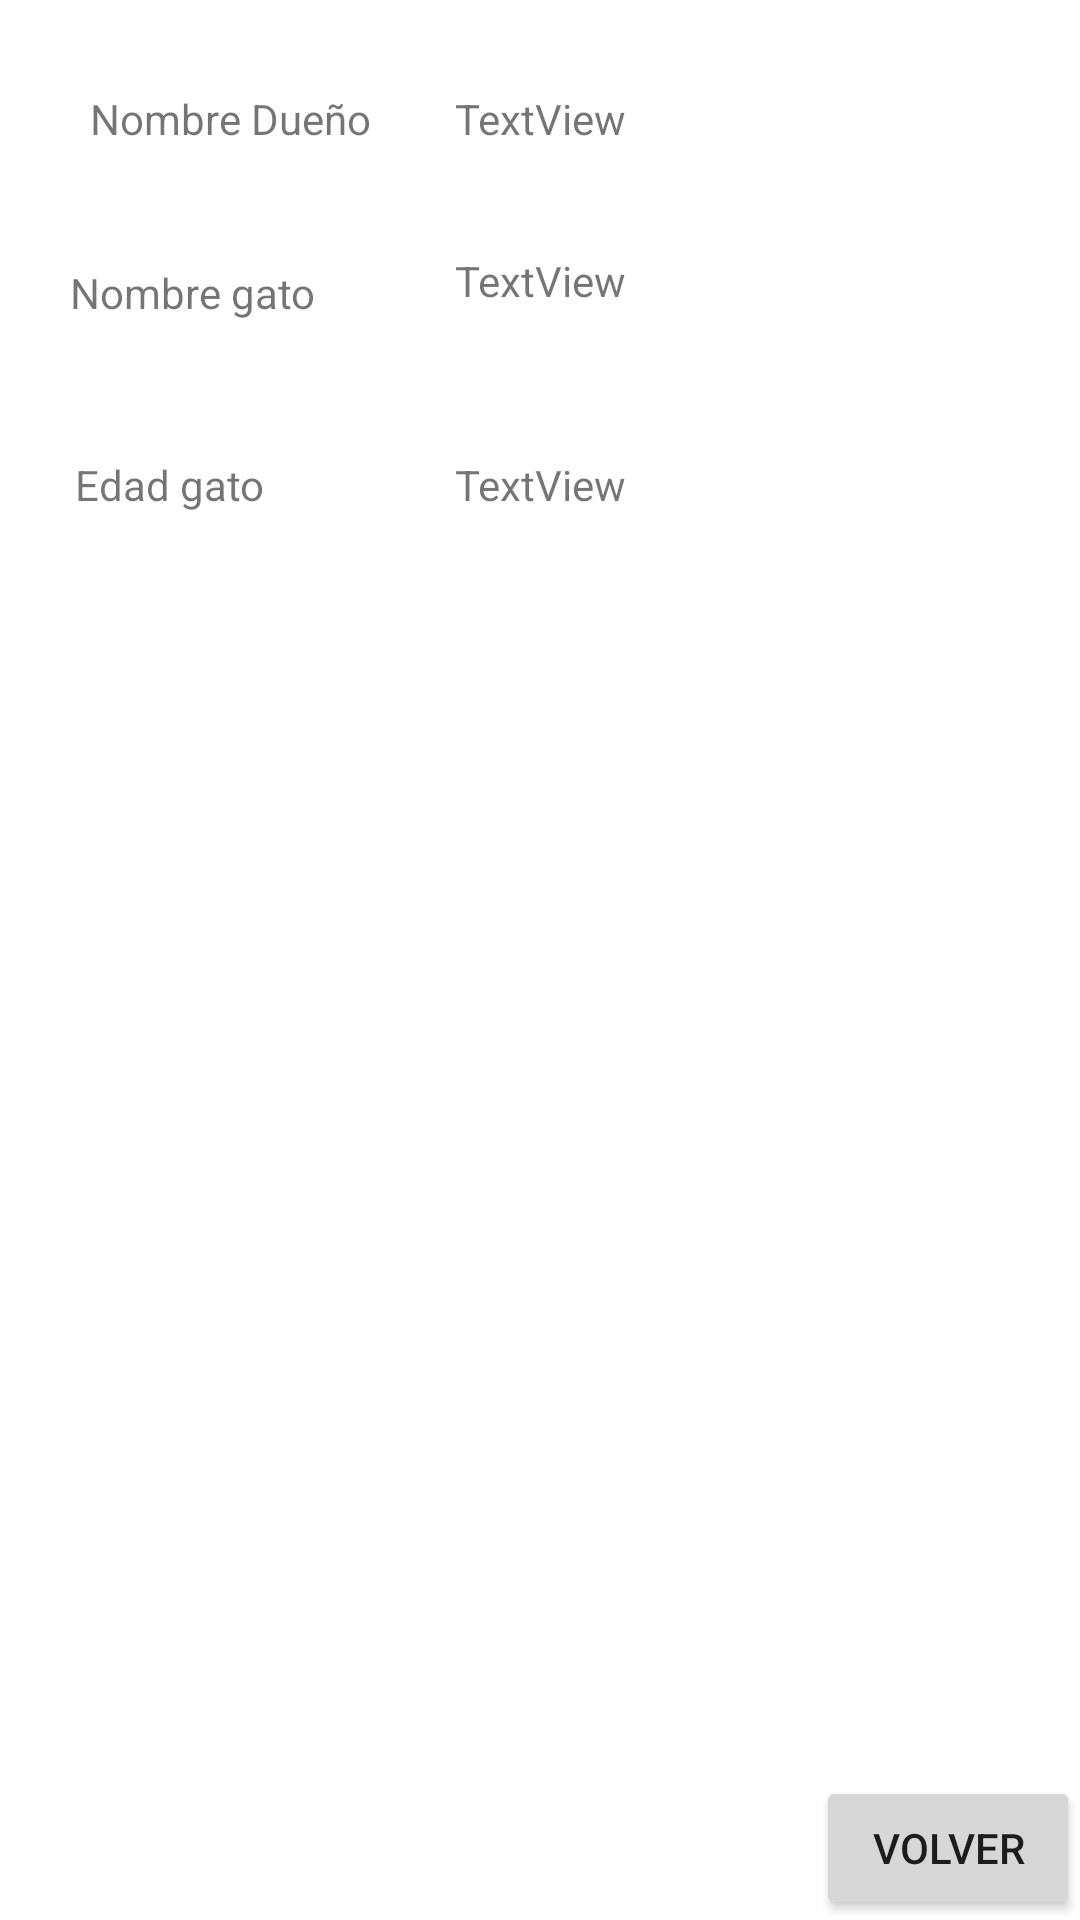

Write the Android layout XML for this screen, with the resource values it uses.
<!-- AndroidManifest.xml: application theme Theme.ExamenParcial221133 -->
<!-- res/layout/activity_main2.xml -->
<?xml version="1.0" encoding="utf-8"?>
<androidx.constraintlayout.widget.ConstraintLayout xmlns:android="http://schemas.android.com/apk/res/android"
    xmlns:app="http://schemas.android.com/apk/res-auto"
    xmlns:tools="http://schemas.android.com/tools"
    android:layout_width="match_parent"
    android:layout_height="match_parent"
    tools:context=".MainActivity2">

    <TextView
        android:id="@+id/textView2"
        android:layout_width="wrap_content"
        android:layout_height="wrap_content"
        android:layout_marginStart="30dp"
        android:layout_marginTop="30dp"
        android:text="Nombre Dueño"
        app:layout_constraintStart_toStartOf="parent"
        app:layout_constraintTop_toTopOf="parent" />

    <TextView
        android:id="@+id/Nombre1"
        android:layout_width="wrap_content"
        android:layout_height="wrap_content"
        android:layout_marginTop="30dp"
        android:text="TextView"
        app:layout_constraintEnd_toEndOf="parent"
        app:layout_constraintStart_toStartOf="parent"
        app:layout_constraintTop_toTopOf="parent" />

    <TextView
        android:id="@+id/Nombregato1"
        android:layout_width="wrap_content"
        android:layout_height="wrap_content"
        android:layout_marginTop="84dp"
        android:text="TextView"
        app:layout_constraintEnd_toEndOf="parent"
        app:layout_constraintHorizontal_bias="0.501"
        app:layout_constraintStart_toStartOf="parent"
        app:layout_constraintTop_toTopOf="parent" />

    <TextView
        android:id="@+id/Edad1"
        android:layout_width="wrap_content"
        android:layout_height="wrap_content"
        android:layout_marginTop="88dp"
        android:text="Nombre gato"
        app:layout_constraintEnd_toEndOf="parent"
        app:layout_constraintHorizontal_bias="0.084"
        app:layout_constraintStart_toStartOf="parent"
        app:layout_constraintTop_toTopOf="parent" />

    <TextView
        android:id="@+id/textView7"
        android:layout_width="wrap_content"
        android:layout_height="wrap_content"
        android:layout_marginTop="152dp"
        android:text="Edad gato"
        app:layout_constraintEnd_toEndOf="parent"
        app:layout_constraintHorizontal_bias="0.084"
        app:layout_constraintStart_toStartOf="parent"
        app:layout_constraintTop_toTopOf="parent" />

    <TextView
        android:id="@+id/textView5"
        android:layout_width="wrap_content"
        android:layout_height="wrap_content"
        android:layout_marginTop="152dp"
        android:text="TextView"
        app:layout_constraintEnd_toEndOf="parent"
        app:layout_constraintHorizontal_bias="0.501"
        app:layout_constraintStart_toStartOf="parent"
        app:layout_constraintTop_toTopOf="parent" />

    <Button
        android:id="@+id/volver"
        android:layout_width="wrap_content"
        android:layout_height="wrap_content"
        android:text="Volver"
        app:layout_constraintBottom_toBottomOf="parent"
        app:layout_constraintEnd_toEndOf="parent" />
</androidx.constraintlayout.widget.ConstraintLayout>
<!-- resources referenced by this layout -->
<resources>
  <style name="Theme.ExamenParcial221133" parent="Theme.MaterialComponents.DayNight.DarkActionBar">
          
          <item name="colorPrimary">@color/purple_500</item>
          <item name="colorPrimaryVariant">@color/purple_700</item>
          <item name="colorOnPrimary">@color/white</item>
          
          <item name="colorSecondary">@color/teal_200</item>
          <item name="colorSecondaryVariant">@color/teal_700</item>
          <item name="colorOnSecondary">@color/black</item>
          
          <item name="android:statusBarColor">?attr/colorPrimaryVariant</item>
          
      </style>
  <!-- not gathered from this repository: default colours our renderer supplied (Android Studio template values) -->
  <color name="purple_500">#FF6200EE</color>
  <color name="purple_700">#FF3700B3</color>
  <color name="teal_200">#FF03DAC5</color>
  <color name="teal_700">#FF018786</color>
  <color name="black">#FF000000</color>
  <color name="white">#FFFFFFFF</color>
</resources>
